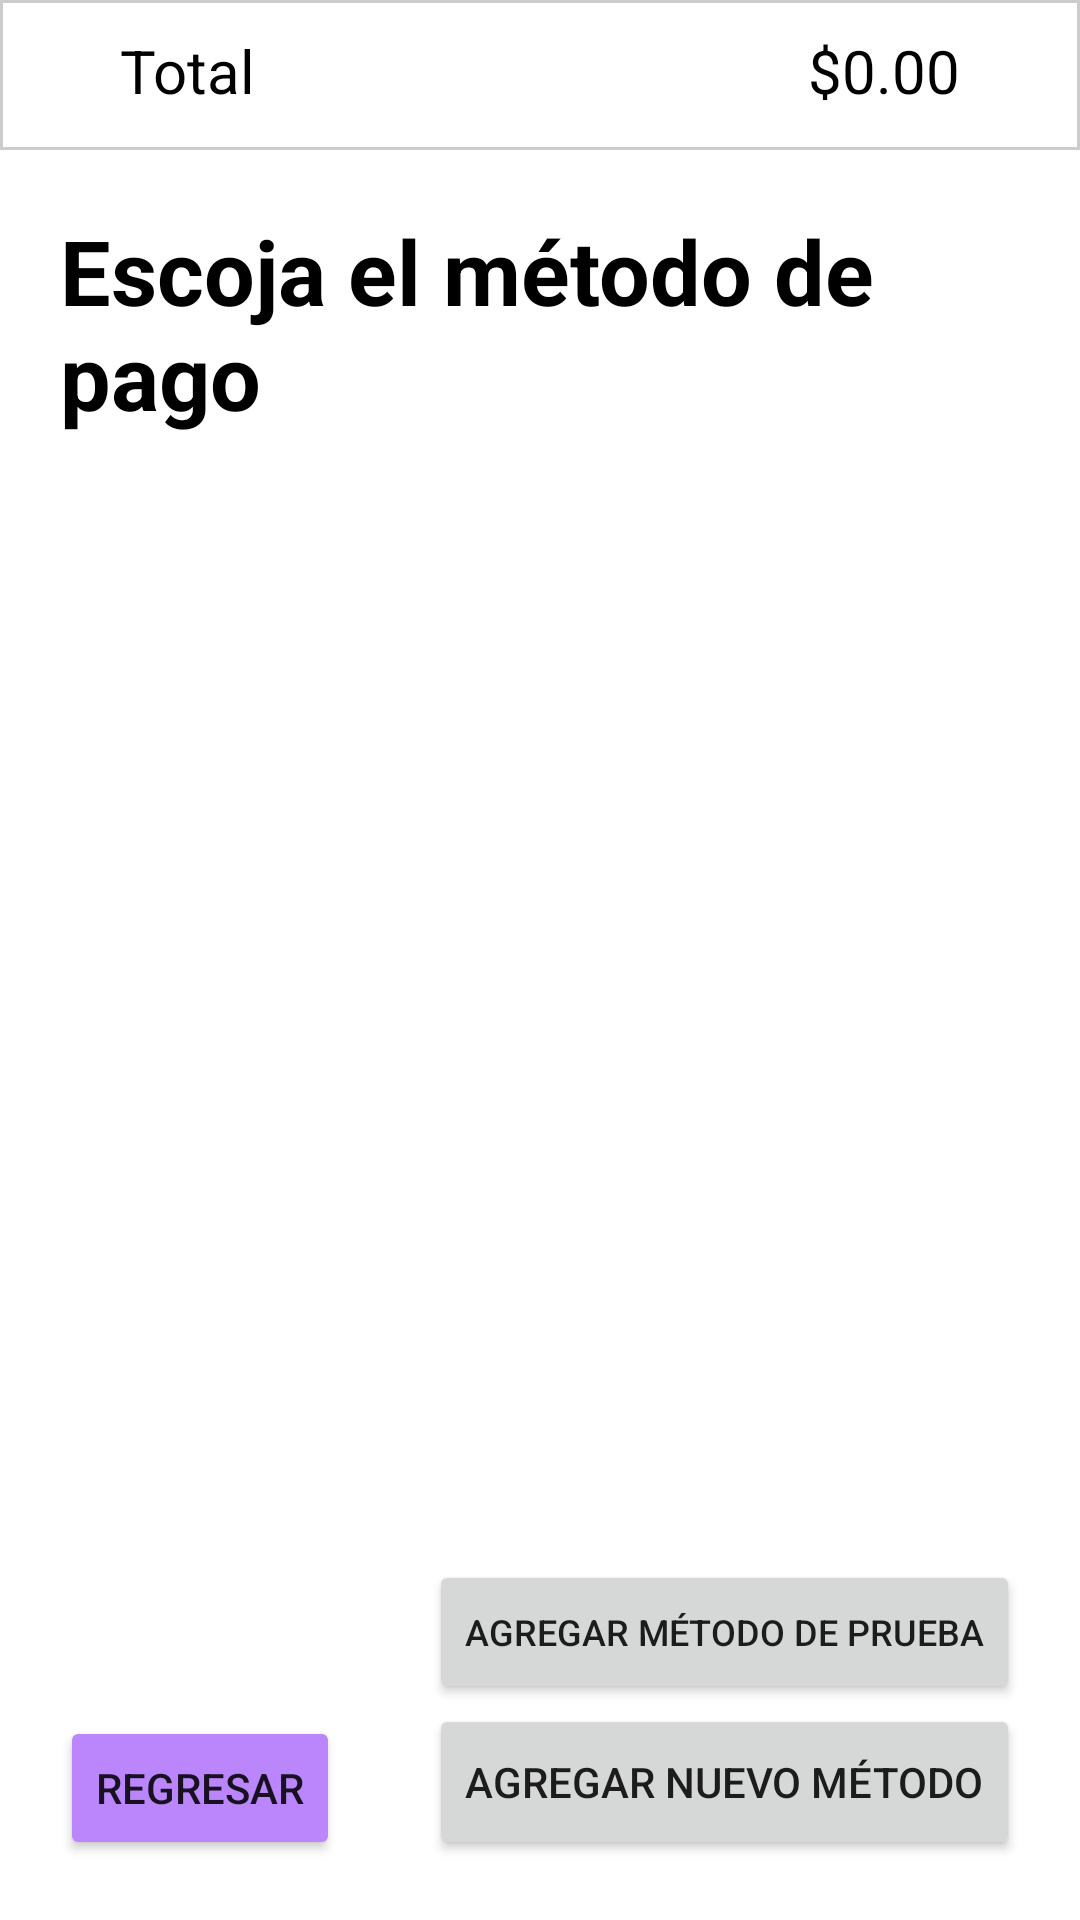

The Android layout XML behind this screen, and the referenced resources:
<!-- AndroidManifest.xml: application theme Theme.DispositivosMoviles -->
<!-- res/layout/fragment_checkout.xml -->
<?xml version="1.0" encoding="utf-8"?>
    <FrameLayout xmlns:android="http://schemas.android.com/apk/res/android"
        android:layout_width="match_parent"
        android:layout_height="match_parent"
        xmlns:app="http://schemas.android.com/apk/res-auto">



        <RelativeLayout
            android:layout_width="match_parent"
            android:layout_height="match_parent">
            <include
                android:id="@+id/totalLayout"
                layout="@layout/total_layout"
                android:layout_width="match_parent"
                android:layout_height="wrap_content" />

            <RelativeLayout
                android:layout_below="@id/totalLayout"
                android:layout_marginTop="20dp"
                android:layout_width="wrap_content"
                android:layout_height="wrap_content"
                android:layout_marginHorizontal="20dp"
                android:layout_marginBottom="20dp">

                <TextView
                    android:id="@+id/textViewMetodosDePago"
                    android:layout_width="wrap_content"
                    android:layout_height="wrap_content"
                    android:text="@string/escoja_el_metodo_de_pago"
                    android:textColor="@color/black"
                    android:textSize="30sp"
                    android:textStyle="bold"/>

                <androidx.recyclerview.widget.RecyclerView
                    android:id="@+id/creditCardRecyclerView"
                    android:layout_below="@+id/textViewMetodosDePago"
                    android:layout_width="match_parent"
                    android:layout_height="match_parent"
                    android:layout_above="@id/buttonsLayout"
                    android:layout_marginTop="20dp"/>

                <RelativeLayout
                    android:id="@+id/buttonsLayout"
                    android:layout_width="match_parent"
                    android:layout_height="120dp"
                    android:layout_alignParentBottom="true">

                    <Button
                        android:id="@+id/buttonGoBack"
                        android:layout_width="wrap_content"
                        android:layout_height="wrap_content"
                        android:layout_alignParentBottom="true"
                        android:backgroundTint="@color/purple_200"
                        android:layout_marginTop="20dp"
                        android:text="@string/regresar"
                        app:cornerRadius="20dp"/>

                    <Button
                        android:id="@+id/buttonAddSampleCard"
                        android:layout_width="wrap_content"
                        android:layout_height="wrap_content"
                        android:layout_alignParentEnd="true"
                        android:layout_marginStart="20dp"
                        android:layout_marginTop="20dp"
                        android:textSize="12sp"
                        android:text="@string/agregar_metodo_de_prueba"
                        app:cornerRadius="20dp" />

                    <Button
                        android:id="@+id/buttonAddCreditCard"
                        android:layout_width="wrap_content"
                        android:layout_height="wrap_content"
                        android:layout_below="@id/buttonAddSampleCard"
                        android:layout_alignParentBottom="true"
                        android:layout_alignParentEnd="true"
                        android:text="@string/agregar_nuevo_m_todo"
                        app:cornerRadius="20dp"/>
                </RelativeLayout>
            </RelativeLayout>
        </RelativeLayout>

    </FrameLayout>
<!-- res/layout/total_layout.xml (included above) -->
<?xml version="1.0" encoding="utf-8"?>
<RelativeLayout xmlns:android="http://schemas.android.com/apk/res/android"
    android:layout_width="match_parent"
    android:layout_height="match_parent">

    <RelativeLayout
        android:background="@drawable/black_background"
        android:id="@+id/totalLayout"
        android:layout_width="match_parent"
        android:layout_height="50dp">

        <TextView
            android:id="@+id/totalLabelTextView"
            android:layout_width="wrap_content"
            android:layout_height="wrap_content"
            android:layout_alignParentStart="true"
            android:layout_alignParentTop="true"
            android:layout_alignParentBottom="true"
            android:layout_marginStart="40dp"
            android:layout_marginTop="10dp"
            android:layout_marginEnd="40dp"
            android:layout_marginBottom="10dp"
            android:text="@string/total"
            android:textColor="@color/black"
            android:textSize="20sp"/>

        <TextView
            android:id="@+id/totalCostTextView"
            android:layout_width="wrap_content"
            android:layout_height="wrap_content"
            android:layout_alignParentEnd="true"
            android:layout_marginStart="40dp"
            android:layout_marginTop="10dp"
            android:layout_marginEnd="40dp"
            android:layout_marginBottom="10dp"
            android:text="@string/costo_ejemplo"
            android:textColor="@color/black"
            android:textSize="20sp"/>
    </RelativeLayout>

</RelativeLayout>
<!-- resources referenced by this layout -->
<resources>
  <!-- drawable black_background (drawable) -->
  <?xml version="1.0" encoding="utf-8"?>
  <shape android:shape="rectangle"
      xmlns:android="http://schemas.android.com/apk/res/android">
          <solid android:color="@android:color/white" />
          <stroke android:width="1dip" android:color="#cccccc"/>
      </shape>
  <string name="agregar_metodo_de_prueba">Agregar método de prueba</string>
  <string name="agregar_nuevo_m_todo">Agregar nuevo método</string>
  <string name="costo_ejemplo">$0.00</string>
  <string name="escoja_el_metodo_de_pago">Escoja el método de pago</string>
  <string name="regresar">Regresar</string>
  <string name="total">Total</string>
  <style name="Theme.DispositivosMoviles" parent="Theme.MaterialComponents.DayNight.NoActionBar">
          
          <item name="colorPrimary">@color/purple_500</item>
          <item name="colorPrimaryVariant">@color/purple_700</item>
          <item name="colorOnPrimary">@color/white</item>
          
          <item name="colorSecondary">@color/teal_200</item>
          <item name="colorSecondaryVariant">@color/teal_700</item>
          <item name="colorOnSecondary">@color/black</item>
          
          <item name="android:statusBarColor">?attr/colorPrimaryVariant</item>
          
      </style>
  <!-- not gathered from this repository: default colours our renderer supplied (Android Studio template values) -->
  <color name="purple_200">#FFBB86FC</color>
  <color name="purple_500">#FF6200EE</color>
  <color name="purple_700">#FF3700B3</color>
  <color name="teal_200">#FF03DAC5</color>
  <color name="teal_700">#FF018786</color>
  <color name="black">#FF000000</color>
  <color name="white">#FFFFFFFF</color>
</resources>
